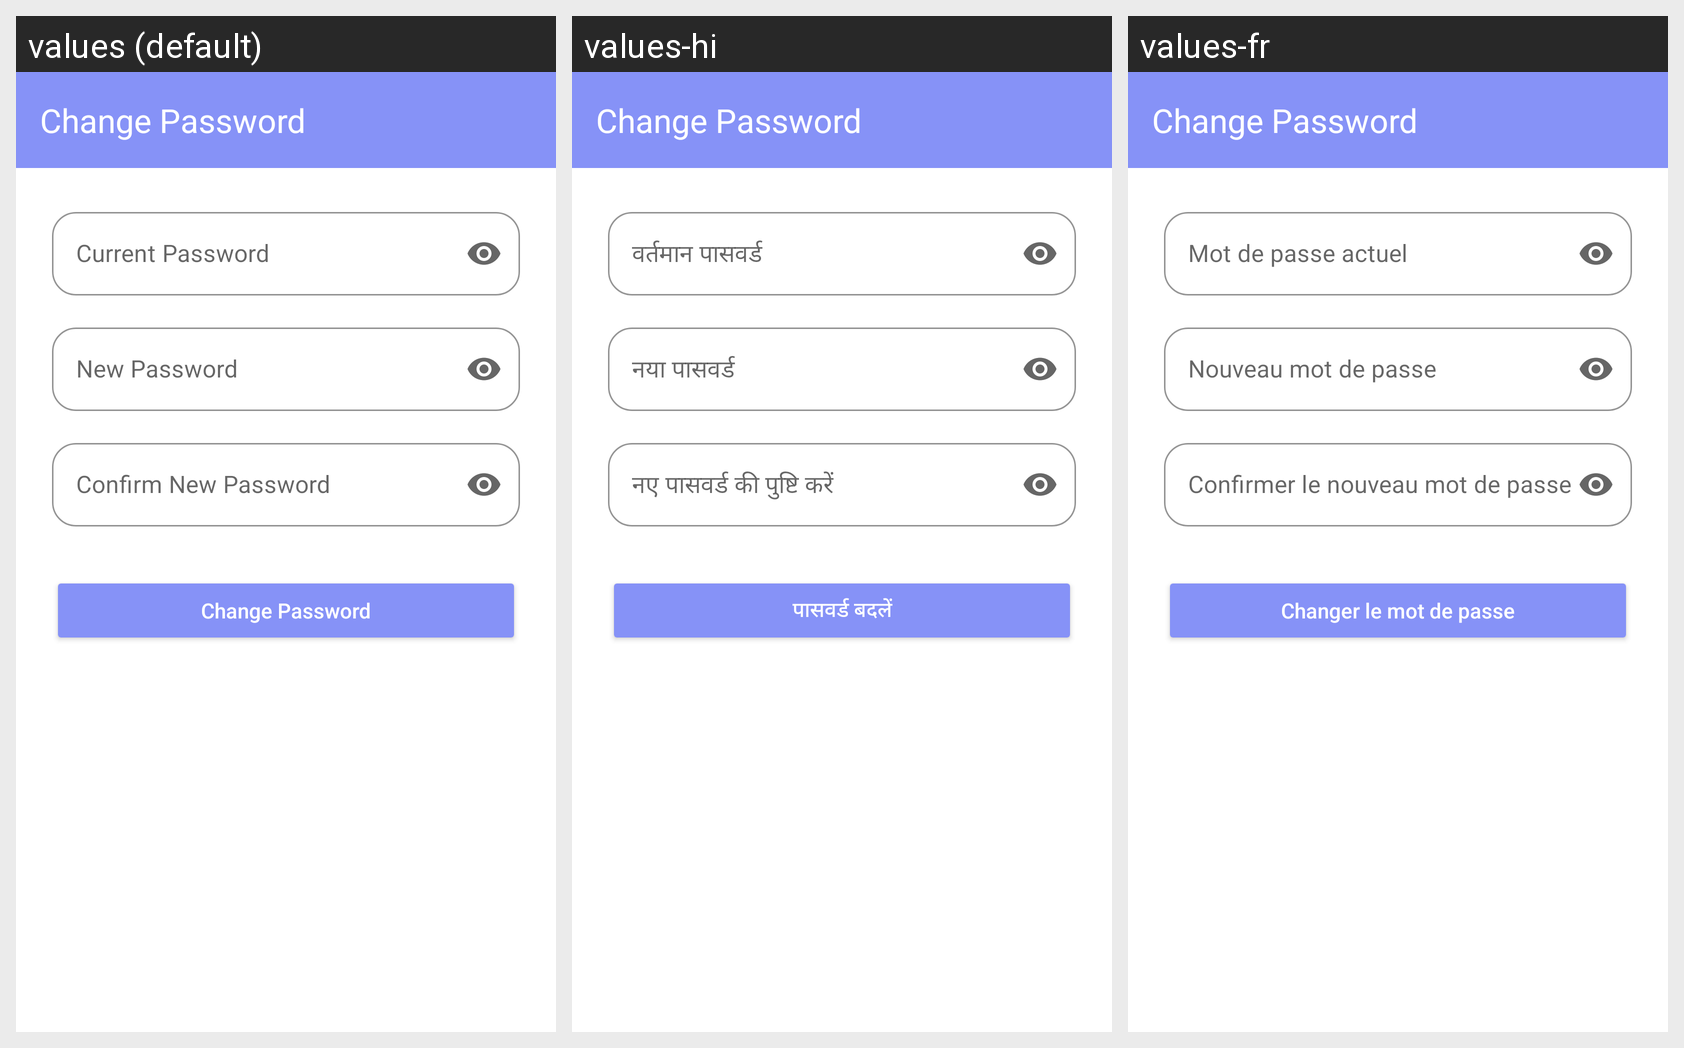

For this localized Android screen grid, give each drawn string resource with its value in every locale shown.
Android screen res/layout/activity_change_password.xml rendered under 3 locales, left to right: values (default), values-hi, values-fr. Device: Nexus 5 (rendered at 1080×1920; each locale shown at half size, 540×960, under a caption strip naming it); theme Theme.MyApplication.
Strings drawn on this screen, with the default value and each locale's value (text and hints the layout hard-codes, and strings that could not be matched under every locale, appear in the picture but are not listed):

current_password
  values: Current Password
  values-hi: वर्तमान पासवर्ड
  values-fr: Mot de passe actuel

new_password
  values: New Password
  values-hi: नया पासवर्ड
  values-fr: Nouveau mot de passe

confirm_new_password
  values: Confirm New Password
  values-hi: नए पासवर्ड की पुष्टि करें
  values-fr: Confirmer le nouveau mot de passe

change_password_1
  values: Change Password
  values-hi: पासवर्ड बदलें
  values-fr: Changer le mot de passe
